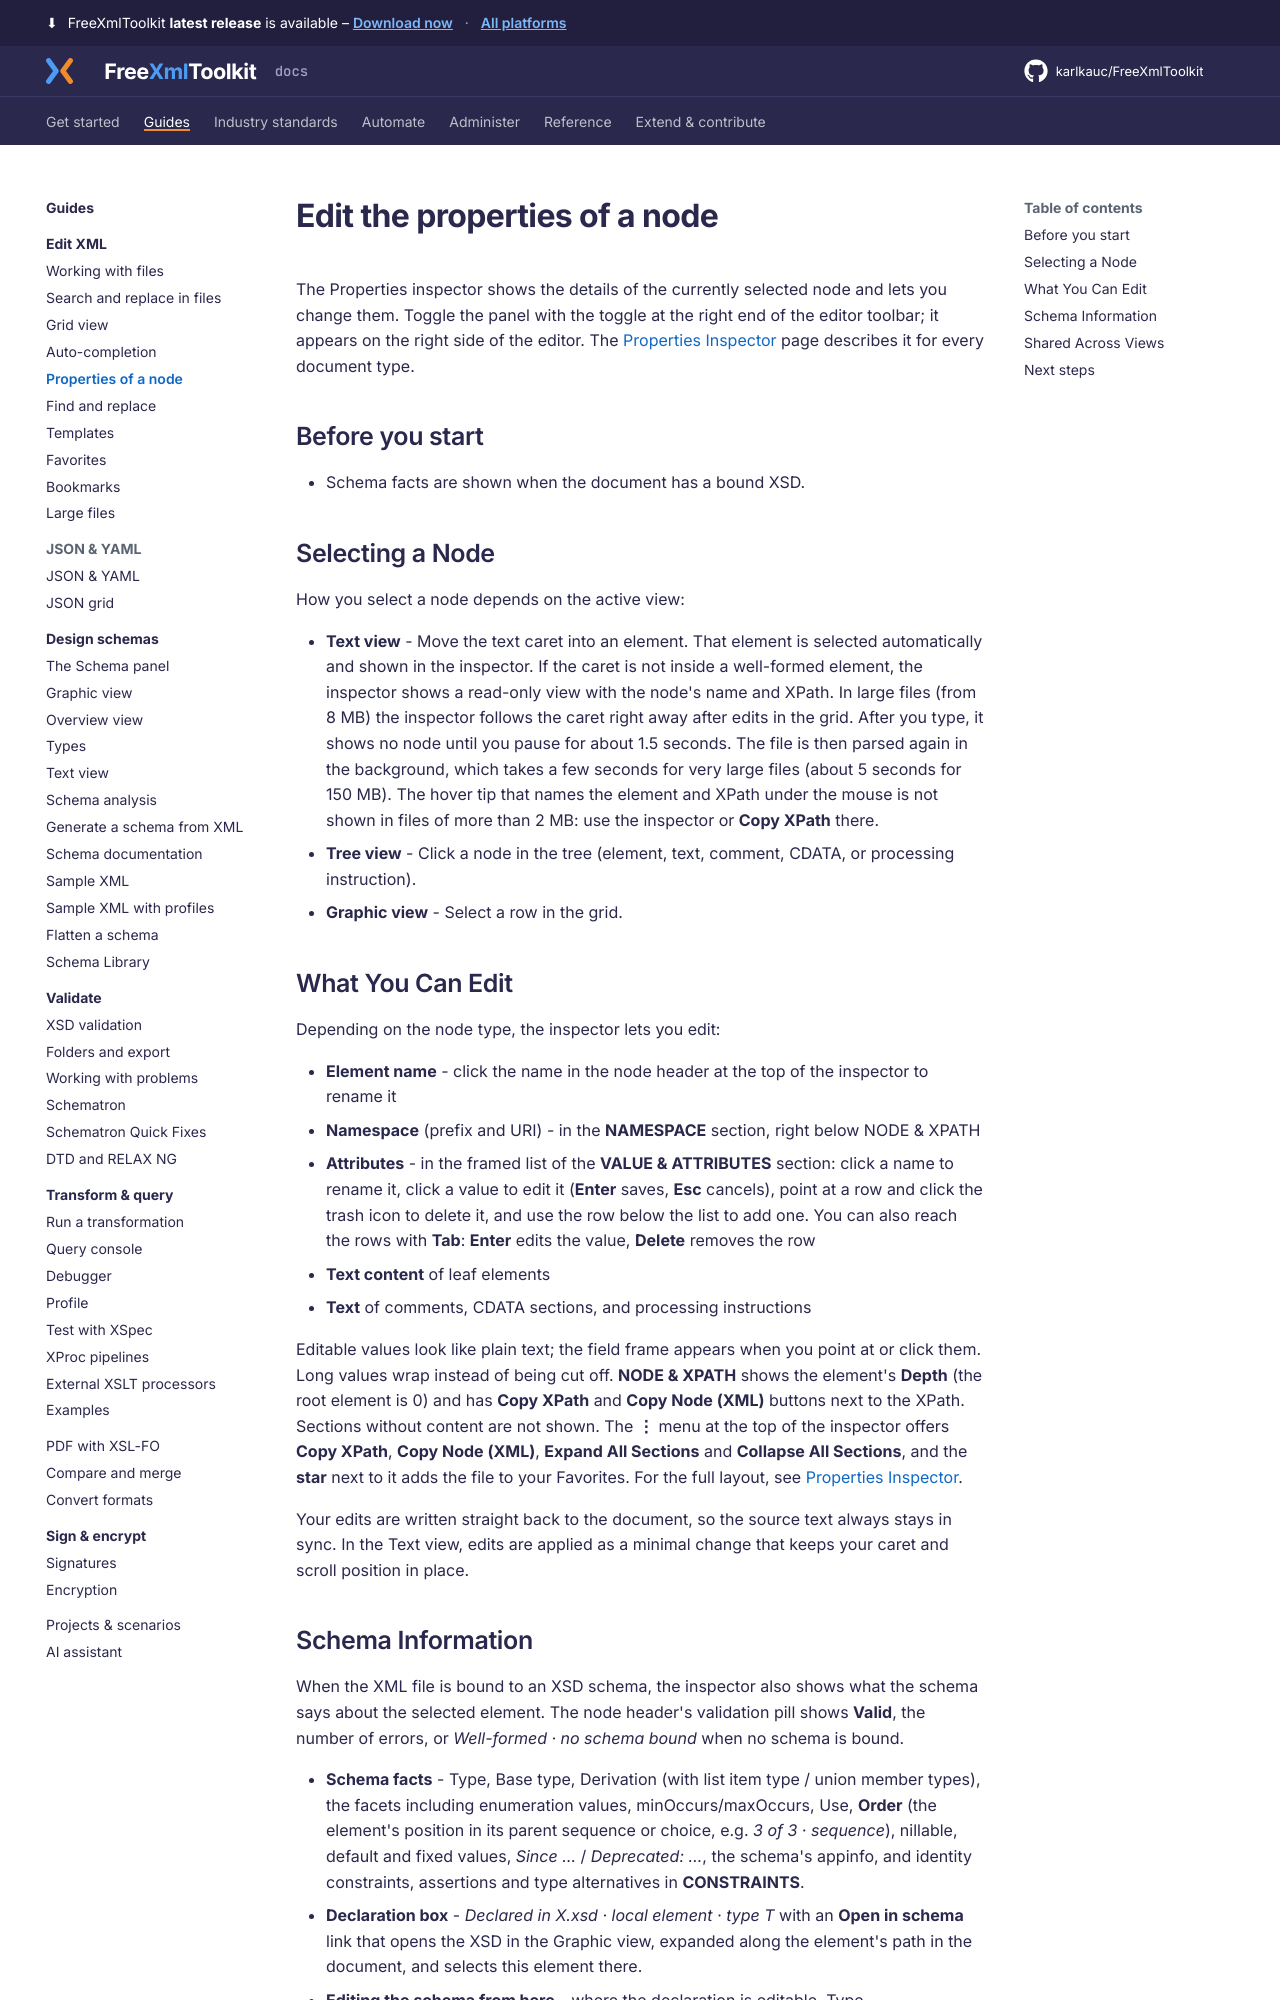

repository: karlkauc/FreeXmlToolkit · page: guides/edit-xml/properties/index.html · generator: mkdocs

# Edit the properties of a node

The Properties inspector shows the details of the currently selected node and lets you change
them. Toggle the panel with the toggle at the right end of the editor toolbar; it appears on
the right side of the editor. The [Properties Inspector](../../reference/inspector.md) page describes it for every
document type.

## Before you start

- Schema facts are shown when the document has a bound XSD.

## Selecting a Node

How you select a node depends on the active view:

- **Text view** - Move the text caret into an element. That element is selected automatically
  and shown in the inspector. If the caret is not inside a well-formed element, the inspector
  shows a read-only view with the node's name and XPath. In large files (from 8 MB) the
  inspector follows the caret right away after edits in the grid. After you type, it shows no
  node until you pause for about 1.5 seconds. The file is then parsed again in the background,
  which takes a few seconds for very large files (about 5 seconds for 150 MB). The hover tip
  that names the element and XPath under the mouse is not shown in files of more than 2 MB:
  use the inspector or **Copy XPath** there.
- **Tree view** - Click a node in the tree (element, text, comment, CDATA, or processing
  instruction).
- **Graphic view** - Select a row in the grid.

## What You Can Edit

Depending on the node type, the inspector lets you edit:

- **Element name** - click the name in the node header at the top of the inspector to rename it
- **Namespace** (prefix and URI) - in the **NAMESPACE** section, right below NODE & XPATH
- **Attributes** - in the framed list of the **VALUE & ATTRIBUTES** section: click a name to
  rename it, click a value to edit it (**Enter** saves, **Esc** cancels), point at a row and
  click the trash icon to delete it, and use the row below the list to add one. You can also
  reach the rows with **Tab**: **Enter** edits the value, **Delete** removes the row
- **Text content** of leaf elements
- **Text** of comments, CDATA sections, and processing instructions

Editable values look like plain text; the field frame appears when you point at or click them.
Long values wrap instead of being cut off. **NODE & XPATH** shows the element's **Depth** (the
root element is 0) and has **Copy XPath** and **Copy Node (XML)** buttons next to the XPath.
Sections without content are not shown.
The **⋮** menu at the top of the inspector offers **Copy XPath**, **Copy Node (XML)**,
**Expand All Sections** and **Collapse All Sections**, and the **star** next to it adds the file
to your Favorites. For the full layout, see
[Properties Inspector](../../reference/inspector.md).

Your edits are written straight back to the document, so the source text always stays in sync.
In the Text view, edits are applied as a minimal change that keeps your caret and scroll
position in place.
